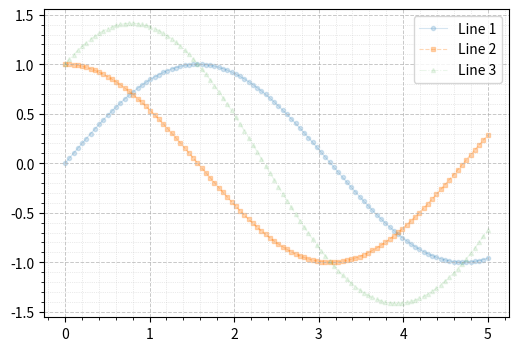

Generate this figure with matplotlib:
###
# ax.plot() actually returns a list of line objects, its properties can be modified after plotting.
###

import numpy as np
import matplotlib.pyplot as plt

# Generate data
x = np.linspace(0, 5, 100)
y1 = np.sin(x)
y2 = np.cos(x)
y3 = np.sin(x) + np.cos(x)

y_data = [y1, y2, y3]
y_lines = []  # List to store line objects for later modification

# Create a figure and axes
fig, ax = plt.subplots(nrows=1, ncols=1, figsize=(6, 4))

# Plot the data
for i, y in enumerate(y_data):
    line = ax.plot(x, y, label=f'Line {i+1}', linestyle=['-', '--', '-.'][i], marker=['o', 's', '^'][i], color=f'C{i}', linewidth=0.8, markersize=3)[0]
    y_lines.append(line)  # Store the line object for later modification

    line.set_alpha(np.random.rand())  # Set random transparency for each line
    line.set_zorder(i)  # Set z-order to control which line is on top

ax.grid(True, which='major', linestyle='--', alpha=0.7, linewidth=0.7)  # Add grid to the plot
ax.grid(True, which='minor', linestyle=':', alpha=0.5, linewidth=0.5)  # Add minor grid for better visibility
ax.minorticks_on()
ax.legend()

plt.show()